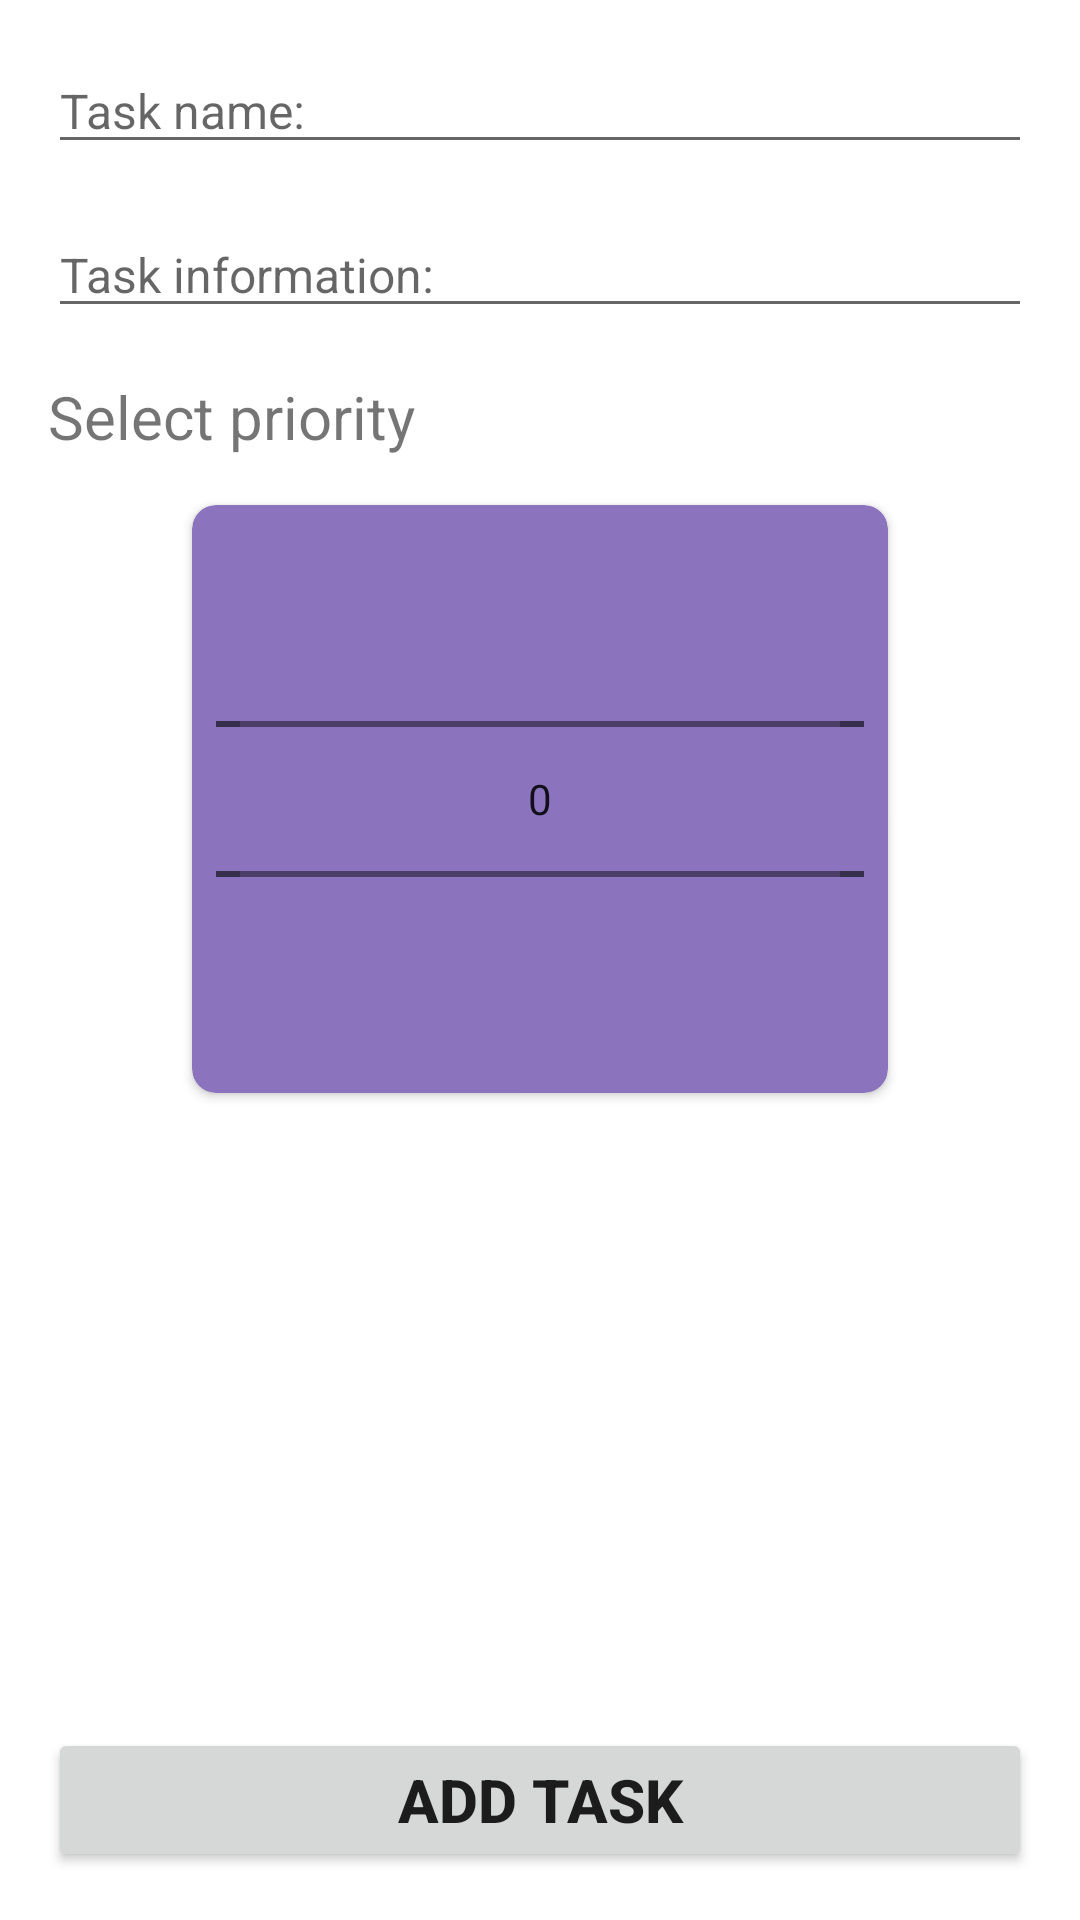

This screen was rendered from an Android layout file. Write that file and the resources it references.
<!-- AndroidManifest.xml: application theme Theme.Taskly -->
<!-- res/layout/fragment_add_task.xml -->
<?xml version="1.0" encoding="utf-8"?>
<androidx.constraintlayout.widget.ConstraintLayout xmlns:android="http://schemas.android.com/apk/res/android"
    xmlns:app="http://schemas.android.com/apk/res-auto"
    xmlns:tools="http://schemas.android.com/tools"
    android:layout_width="match_parent"
    android:layout_height="match_parent"
    tools:context=".ui.fragment.AddTaskFragment">

    <EditText
        android:id="@+id/et_task_name"
        android:layout_width="match_parent"
        android:layout_height="wrap_content"
        android:layout_margin="16dp"
        android:hint="Task name:"
        android:textSize="16sp"
        app:layout_constraintBottom_toTopOf="@id/et_task_details"
        app:layout_constraintLeft_toLeftOf="parent"
        app:layout_constraintRight_toRightOf="parent"
        app:layout_constraintTop_toTopOf="parent" />

    <EditText
        android:id="@+id/et_task_details"
        android:layout_width="match_parent"
        android:layout_height="wrap_content"
        android:layout_margin="16dp"
        android:hint="Task information:"
        android:textSize="16sp"
        app:layout_constraintLeft_toLeftOf="parent"
        app:layout_constraintRight_toRightOf="parent"
        app:layout_constraintTop_toBottomOf="@id/et_task_name" />

    <TextView
        android:id="@+id/tv_priority_title"
        android:layout_width="wrap_content"
        android:layout_height="wrap_content"
        android:layout_margin="16dp"
        android:text="Select priority"
        android:textSize="20sp"
        app:layout_constraintBottom_toTopOf="@id/priority_container"
        app:layout_constraintLeft_toLeftOf="parent"
        app:layout_constraintTop_toBottomOf="@id/et_task_details" />

    <androidx.cardview.widget.CardView
        android:id="@+id/priority_container"
        android:layout_width="match_parent"
        android:layout_height="wrap_content"
        android:layout_marginHorizontal="64dp"
        android:layout_marginVertical="16dp"
        android:backgroundTint="@color/purple_200"
        app:cardCornerRadius="8dp"
        app:layout_constraintLeft_toLeftOf="parent"
        app:layout_constraintRight_toRightOf="parent"
        app:layout_constraintTop_toBottomOf="@id/tv_priority_title">

        <NumberPicker
            android:id="@+id/np_priority"
            android:layout_width="match_parent"
            android:layout_height="match_parent"
            android:layout_gravity="center"
            android:layout_margin="8dp"
            android:padding="8dp" />

    </androidx.cardview.widget.CardView>

    <Button
        android:id="@+id/btn_add_task"
        android:layout_width="match_parent"
        android:layout_height="wrap_content"
        android:layout_margin="16dp"
        android:padding="8dp"
        android:text="Add task"
        android:textSize="20sp"
        android:textStyle="bold"
        app:layout_constraintBottom_toBottomOf="parent"
        app:layout_constraintLeft_toLeftOf="parent"
        app:layout_constraintRight_toRightOf="parent" />


</androidx.constraintlayout.widget.ConstraintLayout>
<!-- resources referenced by this layout -->
<resources>
  <color name="purple_200">#8B74BD</color>
  <style name="Theme.Taskly" parent="Theme.MaterialComponents.DayNight.DarkActionBar">
          
          <item name="colorPrimary">@color/purple_500</item>
          <item name="colorPrimaryVariant">@color/purple_700</item>
          <item name="colorOnPrimary">@color/white</item>
          
          <item name="colorSecondary">@color/teal_200</item>
          <item name="colorSecondaryVariant">@color/teal_700</item>
          <item name="colorOnSecondary">@color/black</item>
          
          <item name="android:statusBarColor" tools:targetApi="l">?attr/colorPrimaryVariant</item>
          
      </style>
  <color name="purple_500">#7953A9</color>
  <color name="purple_700">#663399</color>
  <color name="white">#FFFFFFFF</color>
  <color name="black">#FF000000</color>
  <!-- not gathered from this repository: default colours our renderer supplied (Android Studio template values) -->
  <color name="teal_200">#FF03DAC5</color>
  <color name="teal_700">#FF018786</color>
</resources>
